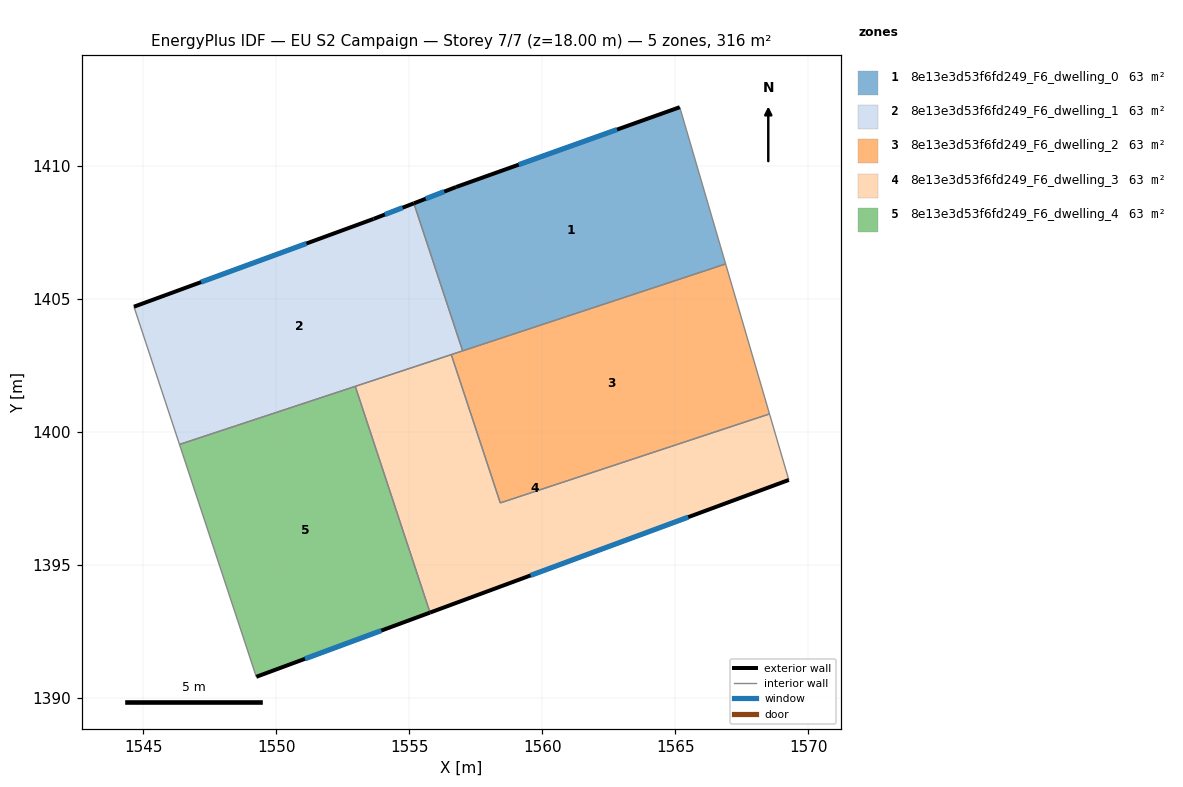
=== STOREY PLAN SPEC (per zone: floor XY polygon, exterior-wall plan segments, windows/doors) ===
zone 1: 8e13e3d53f6fd249_F6_dwelling_0  (63.2 m²)
  floor: (1565.17, 1412.22) (1566.89, 1406.32) (1557.01, 1403.06) (1555.18, 1408.60) (1556.76, 1409.22)
  exterior wall: (1556.76, 1409.22) – (1555.18, 1408.60)  [1.7 m]
    window: (1556.32, 1409.04) – (1555.62, 1408.77)  [1.0 m²]
  exterior wall: (1565.17, 1412.22) – (1556.76, 1409.22)  [8.9 m]
    window: (1562.81, 1411.38) – (1559.12, 1410.06)  [5.2 m²]
  interior walls: 3
zone 2: 8e13e3d53f6fd249_F6_dwelling_1  (63.2 m²)
  floor: (1555.18, 1408.60) (1557.01, 1403.06) (1546.36, 1399.54) (1544.65, 1404.72) (1553.66, 1408.02)
  exterior wall: (1553.66, 1408.02) – (1544.65, 1404.72)  [9.6 m]
    window: (1551.14, 1407.09) – (1547.18, 1405.64)  [5.6 m²]
  exterior wall: (1555.18, 1408.60) – (1553.66, 1408.02)  [1.6 m]
    window: (1554.75, 1408.44) – (1554.08, 1408.18)  [0.9 m²]
  interior walls: 5
zone 3: 8e13e3d53f6fd249_F6_dwelling_2  (63.2 m²)
  floor: (1566.89, 1406.32) (1568.54, 1400.69) (1558.42, 1397.34) (1556.58, 1402.92)
  interior walls: 5
zone 4: 8e13e3d53f6fd249_F6_dwelling_3  (63.2 m²)
  floor: (1568.54, 1400.69) (1569.27, 1398.21) (1555.78, 1393.22) (1552.97, 1401.72) (1556.58, 1402.92) (1558.42, 1397.34)
  exterior wall: (1555.78, 1393.22) – (1569.27, 1398.21)  [14.4 m]
    window: (1559.56, 1394.62) – (1565.49, 1396.81)  [8.3 m²]
  interior walls: 5
zone 5: 8e13e3d53f6fd249_F6_dwelling_4  (63.2 m²)
  floor: (1552.97, 1401.72) (1555.78, 1393.22) (1549.25, 1390.81) (1546.36, 1399.54)
  exterior wall: (1549.25, 1390.81) – (1555.78, 1393.22)  [7.0 m]
    window: (1551.08, 1391.48) – (1553.95, 1392.54)  [4.0 m²]
  interior walls: 3

=== DERIVED (storey summary) ===
Building: EU S2 Campaign
Storey: 7 of 7  (floor level z = 18.00 m)
Storey gross floor area: 315.8 m²
Zones on this storey: 5
  - 8e13e3d53f6fd249_F6_dwelling_0: floor 63.2 m²; exterior wall 10.6 m (31.9 m²); 2 window(s) 6.2 m²; WWR 19.3%
  - 8e13e3d53f6fd249_F6_dwelling_1: floor 63.2 m²; exterior wall 11.2 m (33.7 m²); 2 window(s) 6.5 m²; WWR 19.3%
  - 8e13e3d53f6fd249_F6_dwelling_2: floor 63.2 m²
  - 8e13e3d53f6fd249_F6_dwelling_3: floor 63.2 m²; exterior wall 14.4 m (43.1 m²); 1 window(s) 8.3 m²; WWR 19.3%
  - 8e13e3d53f6fd249_F6_dwelling_4: floor 63.2 m²; exterior wall 7.0 m (20.9 m²); 1 window(s) 4.0 m²; WWR 19.3%
Zone adjacency (shared interzone walls):
  - 8e13e3d53f6fd249_F6_dwelling_0 ↔ 8e13e3d53f6fd249_F6_dwelling_1
  - 8e13e3d53f6fd249_F6_dwelling_0 ↔ 8e13e3d53f6fd249_F6_dwelling_2
  - 8e13e3d53f6fd249_F6_dwelling_1 ↔ 8e13e3d53f6fd249_F6_dwelling_2
  - 8e13e3d53f6fd249_F6_dwelling_1 ↔ 8e13e3d53f6fd249_F6_dwelling_3
  - 8e13e3d53f6fd249_F6_dwelling_1 ↔ 8e13e3d53f6fd249_F6_dwelling_4
  - 8e13e3d53f6fd249_F6_dwelling_2 ↔ 8e13e3d53f6fd249_F6_dwelling_3
  - 8e13e3d53f6fd249_F6_dwelling_3 ↔ 8e13e3d53f6fd249_F6_dwelling_4